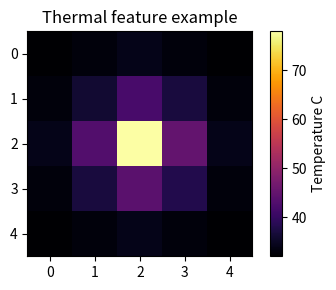
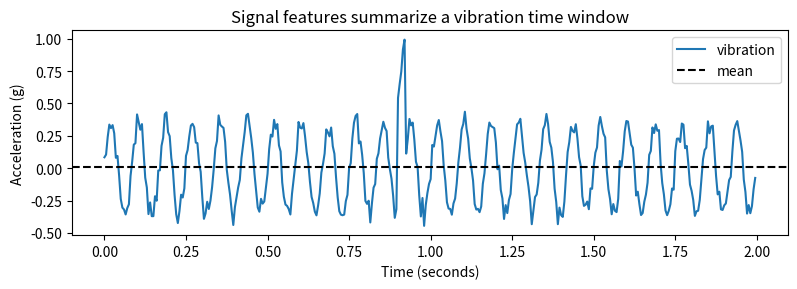
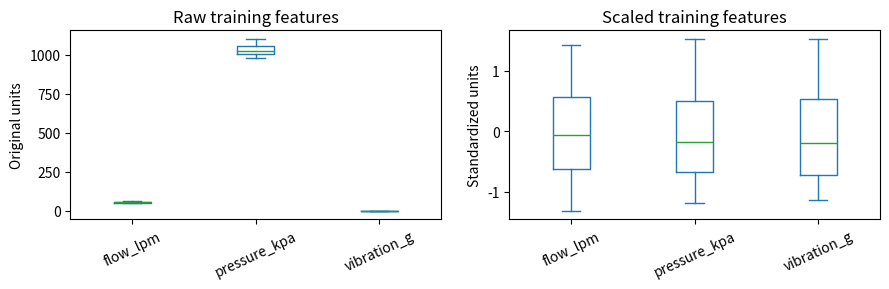

Reproduce these figures in Python, in order. (Note: this script raises an exception after producing the figures.)
#@title Python Code - Practical Feature Basics

# Practical features translate raw measurements.
# Mechanical examples include tables and signals.
# Small image grids can summarize defects.

import numpy as np
import pandas as pd
import matplotlib.pyplot as plt

# Create tiny pump test data.
pump_data = pd.DataFrame({
    "inlet_kpa": [101, 100, 102, 99],
    "outlet_kpa": [310, 355, 390, 420],
    "flow_lpm": [42, 48, 55, 61],
    "speed_rpm": [1450, 1750, 2050, 2350],
})

# Add physically meaningful tabular features.
pump_data["pressure_rise_kpa"] = pump_data["outlet_kpa"] - pump_data["inlet_kpa"]
pump_data["flow_fraction"] = pump_data["flow_lpm"] / 60.0
pump_data["speed_band"] = pd.cut(pump_data["speed_rpm"], bins=[0, 1600, 2200, 3000], labels=["low", "medium", "high"])

# Create a short vibration signal.
time_seconds = np.linspace(0.0, 1.0, 100)
vibration_g = 0.4 * np.sin(2 * np.pi * 12 * time_seconds)
vibration_g += 0.08 * np.sin(2 * np.pi * 36 * time_seconds)

# Extract simple temporal features.
rms_vibration = float(np.sqrt(np.mean(vibration_g ** 2)))
peak_vibration = float(np.max(np.abs(vibration_g)))
threshold_count = int(np.sum(np.abs(vibration_g) > 0.35))

# Create a tiny thermal image grid.
thermal_c = np.array([
    [32, 33, 34, 33, 32],
    [33, 36, 42, 37, 33],
    [34, 43, 78, 45, 34],
    [33, 37, 44, 38, 33],
    [32, 33, 34, 33, 32],
])

# Extract image-style hot spot features.
hot_mask = thermal_c > 50
hot_area_pixels = int(np.sum(hot_mask))
max_temperature = int(np.max(thermal_c))
mean_temperature = float(np.mean(thermal_c))

# Validate tiny example sizes.
assert pump_data.shape == (4, 7)
assert vibration_g.size == time_seconds.size
assert thermal_c.shape == (5, 5)

# Print compact teaching results.
print("Tabular feature columns:", list(pump_data.columns[-3:]))
print("Last pump pressure rise:", int(pump_data["pressure_rise_kpa"].iloc[-1]), "kPa")
print("Vibration RMS and peak:", round(rms_vibration, 3), round(peak_vibration, 3), "g")
print("Threshold exceedances:", threshold_count)
print("Hot area, max, mean:", hot_area_pixels, max_temperature, round(mean_temperature, 1))

# Plot the tiny thermal image.
plt.figure(figsize=(4, 3))
plt.imshow(thermal_c, cmap="inferno")
plt.colorbar(label="Temperature C")
plt.title("Thermal feature example")
plt.tight_layout()
plt.show()



#@title Python Code - Signal Features

# Signal features summarize changing sensor measurements.
# Small windows reveal practical machine behavior.
# Built-in calculations support engineering interpretation.

import math
import statistics
import numpy as np
import matplotlib.pyplot as plt

# Create a deterministic vibration signal.
np.random.seed(7)
sample_rate_hz = 200
seconds_recorded = 2
sample_count = sample_rate_hz * seconds_recorded

# Build time values for the sensor.
time_seconds = np.arange(sample_count) / sample_rate_hz
rotation_hz = 12
base_signal = 0.35 * np.sin(2 * math.pi * rotation_hz * time_seconds)

# Add noise and one impact event.
noise_signal = 0.05 * np.random.randn(sample_count)
impact_signal = np.zeros(sample_count)
impact_signal[180:185] = 0.9
vibration_g = base_signal + noise_signal + impact_signal

# Validate the signal before feature extraction.
assert vibration_g.size == sample_count
assert sample_rate_hz > 0
assert np.isfinite(vibration_g).all()

# Extract common time-domain signal features.
mean_g = float(np.mean(vibration_g))
std_g = float(np.std(vibration_g, ddof=1))
rms_g = float(np.sqrt(np.mean(vibration_g ** 2)))
peak_g = float(np.max(np.abs(vibration_g)))

# Count crossings through the central level.
centered_signal = vibration_g - mean_g
crossing_flags = centered_signal[:-1] * centered_signal[1:] < 0
zero_crossings = int(np.sum(crossing_flags))

# Estimate dominant frequency using a simple spectrum.
frequency_values = np.fft.rfftfreq(sample_count, d=1 / sample_rate_hz)
spectrum_values = np.abs(np.fft.rfft(vibration_g - mean_g))
spectrum_values[0] = 0
peak_index = int(np.argmax(spectrum_values))

# Store features in a compact dictionary.
features = {
    "mean_g": mean_g,
    "std_g": std_g,
    "rms_g": rms_g,
    "peak_g": peak_g,
    "zero_crossings": zero_crossings,
    "dominant_hz": float(frequency_values[peak_index]),
}

# Print a compact engineering feature summary.
print("Signal feature summary for a pump vibration window:")
for name, value in features.items():
    print(f"{name:15s}: {value:.3f}")

# Plot the signal and highlight the impact.
plt.figure(figsize=(8, 3))
plt.plot(time_seconds, vibration_g, linewidth=1.5, label="vibration")
plt.axhline(mean_g, color="black", linestyle="--", label="mean")
plt.xlabel("Time (seconds)")
plt.ylabel("Acceleration (g)")
plt.title("Signal features summarize a vibration time window")
plt.legend(loc="upper right")
plt.tight_layout()
plt.show()



#@title Python Code - Derived Features

# Derived features connect measurements to mechanics.
# Small examples keep engineering transformations clear.
# Built-in tools make feature logic transparent.

import math
import statistics as stats

# Store tiny pump test measurements.
pump = {
    "inlet_kpa": 120.0,
    "outlet_kpa": 355.0,
    "flow_lpm": 48.0,
    "speed_rpm": 1750.0,
}

# Derive pressure rise and normalized flow.
pressure_rise = pump["outlet_kpa"] - pump["inlet_kpa"]
flow_per_speed = pump["flow_lpm"] / pump["speed_rpm"]

# Store simple manufacturing measurements.
part = {
    "length_in": 4.02,
    "target_in": 4.00,
    "mass_g": 185.0,
    "cycle_s": 32.0,
}

# Derive deviation and production rate.
length_error = part["length_in"] - part["target_in"]
parts_per_hour = 3600.0 / part["cycle_s"]

# Store short temperature history.
times_s = [0, 10, 20, 30]
temps_c = [22.0, 28.0, 35.0, 43.0]

# Validate matching temporal list lengths.
assert len(times_s) == len(temps_c)
assert len(times_s) >= 2

# Derive average warm-up rate.
time_span = times_s[-1] - times_s[0]
temp_span = temps_c[-1] - temps_c[0]
warmup_rate = temp_span / time_span

# Store tiny thermal image temperatures.
thermal_c = [
    [41.0, 43.0, 45.0],
    [42.0, 58.0, 61.0],
    [40.0, 44.0, 46.0],
]

# Flatten pixels for simple image features.
pixels = [value for row in thermal_c for value in row]
hot_pixels = [value for value in pixels if value >= 55.0]

# Derive hot area and contrast.
hot_area_pixels = len(hot_pixels)
mean_hot = stats.mean(hot_pixels)
mean_all = stats.mean(pixels)
thermal_contrast = mean_hot - mean_all

# Print compact teaching results.
print("Derived mechanical features:")
print(f"Pump pressure rise: {pressure_rise:.1f} kPa")
print(f"Flow per speed: {flow_per_speed:.4f} L/min/rpm")
print(f"Length error: {length_error:.2f} in")
print(f"Production rate: {parts_per_hour:.1f} parts/hour")
print(f"Warm-up rate: {warmup_rate:.2f} C/s")
print(f"Hot area: {hot_area_pixels} pixels")
print(f"Thermal contrast: {thermal_contrast:.1f} C")



#@title Python Code - Split Strategy

# Manual splitting protects honest model evaluation.
# Engineering rows often hide grouped relationships.
# This example compares two split strategies.

import random
import pandas as pd

# Create repeated measurements from several pumps.
random.seed(7)
rows = []

# Each pump contributes several related observations.
for pump_id in range(1, 7):
    base_vibration = 0.18 * pump_id
    for minute in range(4):
        rows.append({
            "pump_id": f"P{pump_id}",
            "minute": minute,
            "vibration_mm_s": round(base_vibration + random.random() * 0.05, 3),
            "temperature_F": round(145 + pump_id * 3 + random.random(), 1),
            "needs_service": pump_id >= 5,
        })

# Store the tiny engineering table.
data = pd.DataFrame(rows)
assert len(data) == 24

# Random row splitting can leak pump identity.
indices = list(data.index)
random.shuffle(indices)

# Use a simple eighty twenty split.
cut = int(0.8 * len(indices))
train_rows = data.loc[indices[:cut]]
test_rows = data.loc[indices[cut:]]

# Group splitting keeps pumps separated.
pumps = sorted(data["pump_id"].unique())
random.shuffle(pumps)

# Hold out complete pumps for testing.
test_pumps = set(pumps[-2:])
group_test = data[data["pump_id"].isin(test_pumps)]
group_train = data[~data["pump_id"].isin(test_pumps)]

# Summarize overlap and failure balance.
row_overlap = set(train_rows["pump_id"]) & set(test_rows["pump_id"])
group_overlap = set(group_train["pump_id"]) & set(group_test["pump_id"])

# Print concise teaching results.
print("Manual split strategy demonstration")
print(f"Rows: {len(data)}, pumps: {data['pump_id'].nunique()}")
print(f"Random row split sizes: {len(train_rows)} train, {len(test_rows)} test")
print(f"Random split shared pumps: {sorted(row_overlap)}")
print(f"Group split sizes: {len(group_train)} train, {len(group_test)} test")
print(f"Group split shared pumps: {sorted(group_overlap)}")
print(f"Group test pumps: {sorted(test_pumps)}")
print("Choose the split that matches future engineering use.")



#@title Python Code - Train Test Split

# Manual splitting supports fair model evaluation.
# This example uses pump vibration records.
# No machine learning libraries are needed.

import random
import pandas as pd

# Create a tiny engineering dataset.
records = [
    {"pump_id": "P01", "vibration_mm_s": 2.1, "temperature_C": 61, "failed": 0},
    {"pump_id": "P02", "vibration_mm_s": 2.8, "temperature_C": 64, "failed": 0},
    {"pump_id": "P03", "vibration_mm_s": 5.9, "temperature_C": 82, "failed": 1},

    {"pump_id": "P04", "vibration_mm_s": 3.0, "temperature_C": 66, "failed": 0},
    {"pump_id": "P05", "vibration_mm_s": 6.4, "temperature_C": 88, "failed": 1},
    {"pump_id": "P06", "vibration_mm_s": 2.4, "temperature_C": 63, "failed": 0},

    {"pump_id": "P07", "vibration_mm_s": 4.9, "temperature_C": 78, "failed": 1},
    {"pump_id": "P08", "vibration_mm_s": 2.6, "temperature_C": 65, "failed": 0},
    {"pump_id": "P09", "vibration_mm_s": 5.5, "temperature_C": 80, "failed": 1},

    {"pump_id": "P10", "vibration_mm_s": 3.2, "temperature_C": 67, "failed": 0},
    {"pump_id": "P11", "vibration_mm_s": 2.9, "temperature_C": 62, "failed": 0},
    {"pump_id": "P12", "vibration_mm_s": 6.1, "temperature_C": 85, "failed": 1},
]

# Convert records into a table.
df = pd.DataFrame(records)

# Shuffle row positions reproducibly.
random.seed(42)
indices = list(range(len(df)))
random.shuffle(indices)

# Choose an eighty percent training split.
train_size = int(0.8 * len(indices))
assert 0 < train_size < len(indices)

# Slice shuffled indices into two sets.
train_indices = indices[:train_size]
test_indices = indices[train_size:]

# Build separate training and test tables.
train_df = df.iloc[train_indices].reset_index(drop=True)
test_df = df.iloc[test_indices].reset_index(drop=True)

# Check that no row appears twice.
train_ids = set(train_df["pump_id"])
test_ids = set(test_df["pump_id"])
assert train_ids.isdisjoint(test_ids)

# Summarize the manual split.
print("Manual train test split for pump records")
print(f"Total rows: {len(df)}")
print(f"Training rows: {len(train_df)}")
print(f"Test rows: {len(test_df)}")

# Compare failure balance across splits.
train_rate = train_df["failed"].mean()
test_rate = test_df["failed"].mean()
print(f"Training failure rate: {train_rate:.2f}")
print(f"Test failure rate: {test_rate:.2f}")

# Show reserved test identifiers only.
print("Reserved test pumps:", sorted(test_ids))



#@title Python Code - Leakage Prevention

# Demonstrate leakage during manual splitting.
# Use only training statistics afterward.
# Keep the example small and clear.

import random
import statistics

# Create tiny pump sensor records.
random.seed(7)
records = []

# Simulate temperatures and vibration labels.
for pump_id in range(1, 13):
    temp_c = 55 + pump_id * 1.8
    vibration = 0.12 * temp_c + random.uniform(-1.0, 1.0)
    records.append((pump_id, temp_c, vibration))

# Shuffle before manual row splitting.
random.shuffle(records)
split_index = int(len(records) * 0.75)
train_rows = records[:split_index]
test_rows = records[split_index:]

# Validate split sizes before preprocessing.
assert len(train_rows) > 1 and len(test_rows) > 0
train_temps = [row[1] for row in train_rows]
test_temps = [row[1] for row in test_rows]

# This leaks test information into preprocessing.
all_temps = train_temps + test_temps
leaky_mean = statistics.mean(all_temps)
leaky_std = statistics.pstdev(all_temps)

# This uses only training information.
safe_mean = statistics.mean(train_temps)
safe_std = statistics.pstdev(train_temps)
assert safe_std > 0 and leaky_std > 0

# Apply both scalers to the locked test set.
first_test_temp = test_temps[0]
leaky_scaled = (first_test_temp - leaky_mean) / leaky_std
safe_scaled = (first_test_temp - safe_mean) / safe_std

# Print a compact leakage comparison.
print("Manual split sizes:", len(train_rows), "train,", len(test_rows), "test")
print("Leaky mean uses all rows:", round(leaky_mean, 2), "deg C")
print("Safe mean uses train only:", round(safe_mean, 2), "deg C")
print("First test temperature:", round(first_test_temp, 2), "deg C")
print("Leaky scaled test value:", round(leaky_scaled, 3))
print("Safe scaled test value:", round(safe_scaled, 3))
print("Rule: split first, then learn preprocessing from training only.")



#@title Python Code - Scaling Fundamentals

# Feature scaling changes numerical coordinate systems.
# Engineering units can dominate raw distances.
# Training statistics must scale later data.

import numpy as np
import pandas as pd
import matplotlib.pyplot as plt

# Create tiny pump measurements with mixed units.
data = pd.DataFrame({
    "flow_lpm": [48, 52, 55, 60, 63, 67],
    "pressure_kpa": [980, 1010, 1040, 1100, 1160, 1210],
    "vibration_g": [0.18, 0.20, 0.23, 0.28, 0.31, 0.35],
})

# Split manually before learning scaling values.
train = data.iloc[:4].copy()
test = data.iloc[4:].copy()

# Learn mean and spread from training data only.
train_mean = train.mean()
train_std = train.std(ddof=0)

# Apply the same transformation to both datasets.
train_scaled = (train - train_mean) / train_std
test_scaled = (test - train_mean) / train_std

# Validate that scaling produced matching shapes.
assert train_scaled.shape == train.shape
assert test_scaled.shape == test.shape

# Compare one raw distance with one scaled distance.
raw_distance = np.linalg.norm(train.iloc[0] - train.iloc[3])
scaled_distance = np.linalg.norm(train_scaled.iloc[0] - train_scaled.iloc[3])

# Show compact results for beginner interpretation.
print("Training rows:", len(train), "Test rows:", len(test))
print("Raw distance between two pumps:", round(raw_distance, 2))
print("Scaled distance between same pumps:", round(scaled_distance, 2))
print("Training scaled means:", train_scaled.mean().round(2).to_dict())
print("Training scaled stds:", train_scaled.std(ddof=0).round(2).to_dict())

# Plot raw and scaled feature ranges side by side.
fig, axes = plt.subplots(1, 2, figsize=(9, 3))

# Raw ranges reveal unit-driven magnitude differences.
train.plot(kind="box", ax=axes[0], title="Raw training features")
axes[0].set_ylabel("Original units")

# Scaled ranges are more comparable numerically.
train_scaled.plot(kind="box", ax=axes[1], title="Scaled training features")
axes[1].set_ylabel("Standardized units")

# Keep labels readable in the single figure.
for axis in axes:
    axis.tick_params(axis="x", rotation=25)

plt.tight_layout()
plt.show()



#@title Python Code - Scaling Model Effects

# Scaling changes model behavior.
# Distances can be unit dominated.
# Gradients improve after scaling.

import numpy as np
import matplotlib.pyplot as plt

# Create tiny mechanical sensor data.
temperature_c = np.array([48, 50, 52, 80], dtype=float)
pressure_kpa = np.array([500, 520, 540, 560], dtype=float)

# Stack features as observations.
X_raw = np.column_stack((temperature_c, pressure_kpa))
assert X_raw.shape == (4, 2)

# Define a new pump observation.
new_raw = np.array([53, 555], dtype=float)
assert new_raw.size == X_raw.shape[1]

# Compute Euclidean distances manually.
raw_diffs = X_raw - new_raw
raw_distances = np.sqrt(np.sum(raw_diffs**2, axis=1))
raw_nearest = int(np.argmin(raw_distances))

# Scale using training feature statistics.
means = X_raw.mean(axis=0)
stds = X_raw.std(axis=0)
stds = np.where(stds == 0, 1, stds)

# Transform both stored and new observations.
X_scaled = (X_raw - means) / stds
new_scaled = (new_raw - means) / stds
scaled_diffs = X_scaled - new_scaled

# Recompute distances after scaling.
scaled_distances = np.sqrt(np.sum(scaled_diffs**2, axis=1))
scaled_nearest = int(np.argmin(scaled_distances))

# Compare gradient step sizes conceptually.
raw_gradient_sizes = np.abs(X_raw).mean(axis=0)
scaled_gradient_sizes = np.abs(X_scaled).mean(axis=0)

# Print compact teaching results.
print("Raw nearest machine index:", raw_nearest)
print("Scaled nearest machine index:", scaled_nearest)
print("Raw distance range:", round(raw_distances.ptp(), 2))
print("Scaled distance range:", round(scaled_distances.ptp(), 2))
print("Raw average feature magnitudes:", np.round(raw_gradient_sizes, 2))
print("Scaled average feature magnitudes:", np.round(scaled_gradient_sizes, 2))

# Plot raw and scaled distance comparisons.
labels = ["M0", "M1", "M2", "M3"]
x_positions = np.arange(len(labels))
bar_width = 0.35

# Build one compact comparison plot.
plt.figure(figsize=(7, 4))
plt.bar(x_positions - bar_width/2, raw_distances, bar_width, label="Raw")
plt.bar(x_positions + bar_width/2, scaled_distances, bar_width, label="Scaled")

# Label the plot clearly.
plt.xticks(x_positions, labels)
plt.ylabel("Distance to new pump")
plt.title("Scaling changes distance-based similarity")
plt.legend()

# Display the single required plot.
plt.tight_layout()
plt.show()



#@title Python Code - Scaling Model Effects

# Scaling changes model behavior in engineering datasets.
# This example compares raw and scaled distances.
# It also shows smoother gradient descent.

import numpy as np
import matplotlib.pyplot as plt

# Create tiny pump records with mixed engineering units.
speed_rpm = np.array([1750, 1760, 2600, 2610], dtype=float)
vibration_mm_s = np.array([1.2, 8.5, 1.4, 8.7], dtype=float)

# Stack features into a small design matrix.
X_raw = np.column_stack((speed_rpm, vibration_mm_s))
assert X_raw.shape == (4, 2)

# Define a simple standard scaling function.
def standard_scale(matrix):
    means = matrix.mean(axis=0)
    stds = matrix.std(axis=0)
    return (matrix - means) / stds

# Scale both features to comparable numerical ranges.
X_scaled = standard_scale(X_raw)
assert np.all(np.isfinite(X_scaled))

# Compare distances from pump zero to other pumps.
def distances_from_first(matrix):
    differences = matrix[1:] - matrix[0]
    return np.sqrt((differences ** 2).sum(axis=1))

# Compute raw and scaled geometric distances.
raw_distances = distances_from_first(X_raw)
scaled_distances = distances_from_first(X_scaled)

# Build a tiny gradient descent demonstration.
y = np.array([0.0, 1.0, 0.0, 1.0], dtype=float)
X_design_raw = np.column_stack((np.ones(4), X_raw))
X_design_scaled = np.column_stack((np.ones(4), X_scaled))

# Run fixed-step linear regression gradient descent.
def gradient_descent_losses(design, target, rate, steps):
    weights = np.zeros(design.shape[1])
    losses = []
    for step in range(steps):
        errors = design @ weights - target
        losses.append(float(np.mean(errors ** 2)))
        gradient = (2 / len(target)) * design.T @ errors
        weights = weights - rate * gradient
    return losses

# Use rates that reveal scaling effects clearly.
raw_losses = gradient_descent_losses(X_design_raw, y, 0.0000001, 40)
scaled_losses = gradient_descent_losses(X_design_scaled, y, 0.1, 40)

# Print concise results for interpretation.
print("Raw distances from pump 0:", np.round(raw_distances, 2))
print("Scaled distances from pump 0:", np.round(scaled_distances, 2))
print("Raw loss start/end:", round(raw_losses[0], 3), round(raw_losses[-1], 3))
print("Scaled loss start/end:", round(scaled_losses[0], 3), round(scaled_losses[-1], 3))
print("Scaling prevents large-unit features from dominating distances.")

# Plot loss curves to show optimization behavior.
plt.figure(figsize=(7, 4))
plt.plot(raw_losses, label="raw features")
plt.plot(scaled_losses, label="scaled features")
plt.xlabel("Gradient descent step")
plt.ylabel("Mean squared error")
plt.title("Scaling helps gradient descent move more smoothly")
plt.legend()
plt.grid(True, alpha=0.3)
plt.show()
